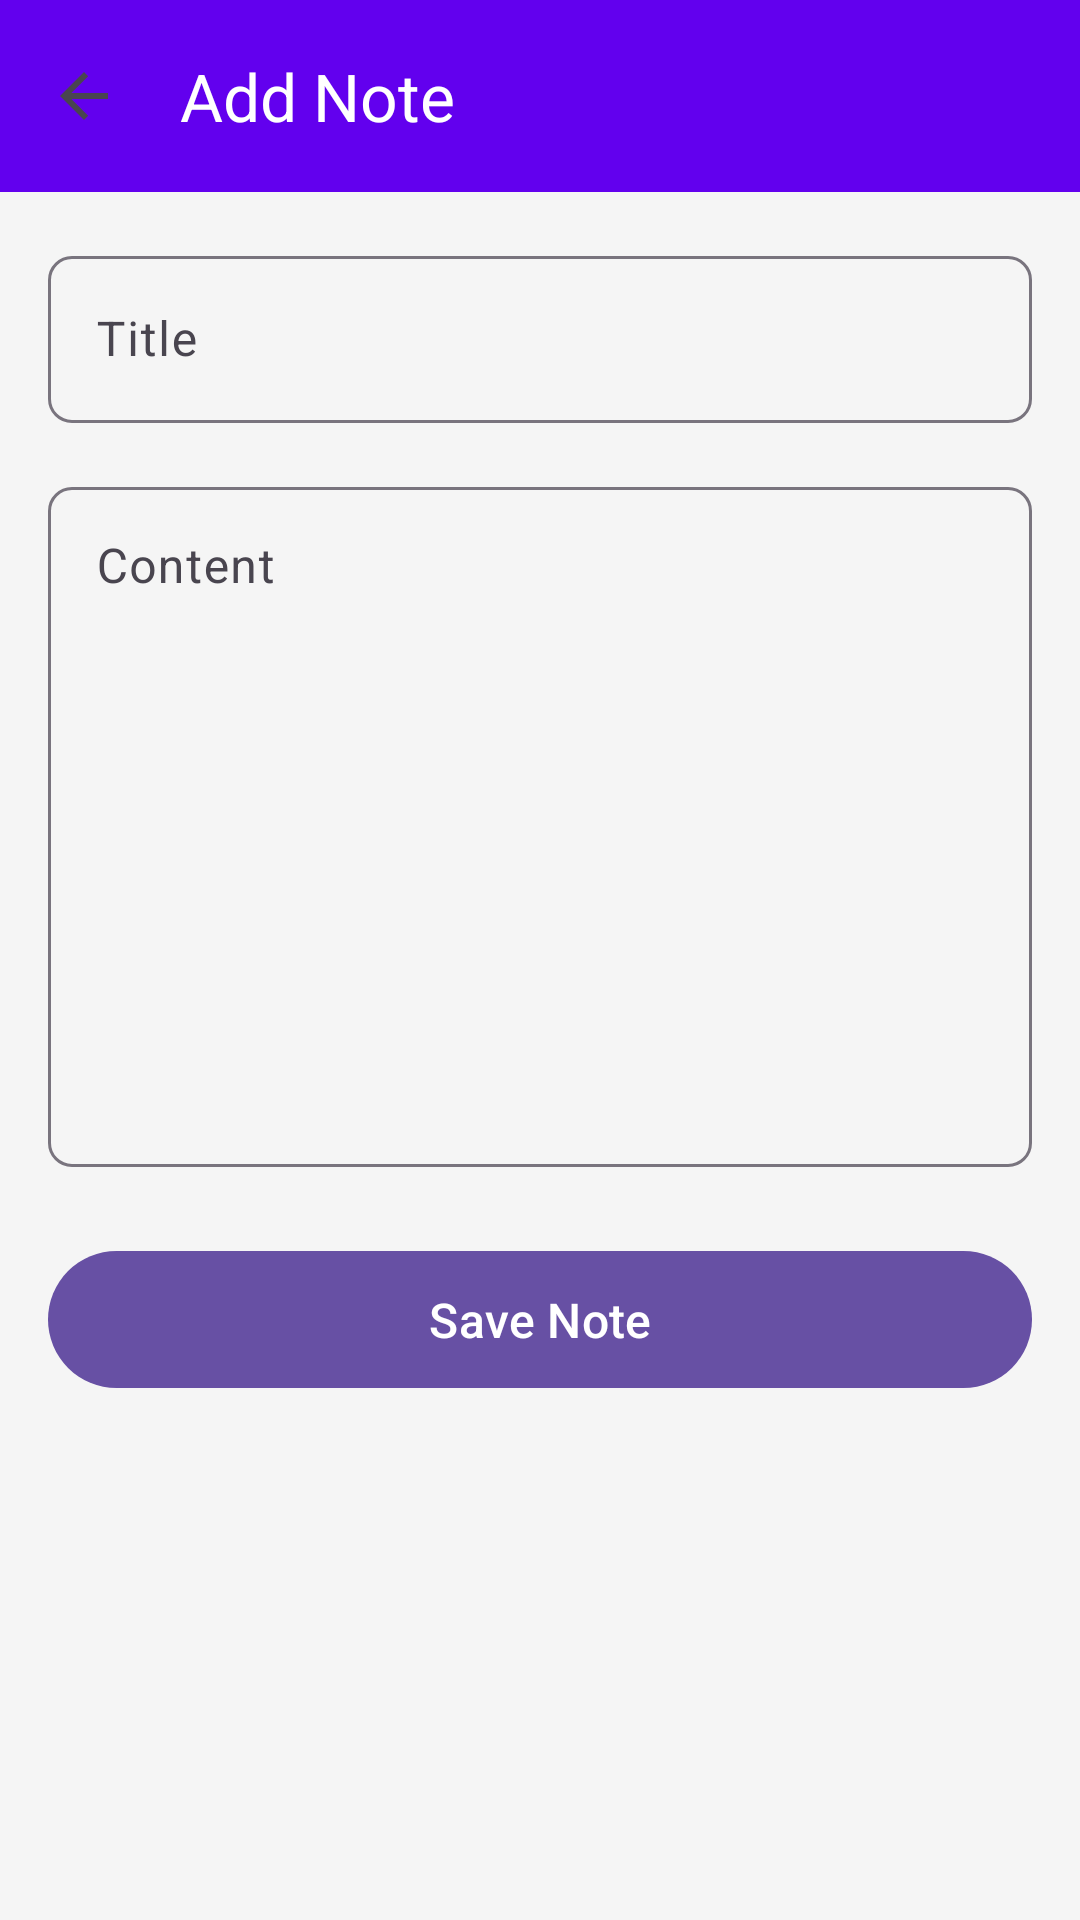

The Android layout XML behind this screen, and the referenced resources:
<!-- AndroidManifest.xml: application theme Theme.NoteKeeperApp -->
<!-- res/layout/activity_add_edit_note.xml -->
<?xml version="1.0" encoding="utf-8"?>
<androidx.constraintlayout.widget.ConstraintLayout
    xmlns:android="http://schemas.android.com/apk/res/android"
    xmlns:app="http://schemas.android.com/apk/res-auto"
    android:layout_width="match_parent"
    android:layout_height="match_parent"
    android:background="#F5F5F5">

    <com.google.android.material.appbar.MaterialToolbar
        android:id="@+id/toolbar"
        android:layout_width="match_parent"
        android:layout_height="?attr/actionBarSize"
        android:background="@color/design_default_color_primary"
        android:elevation="4dp"
        app:title="Add Note"
        app:titleTextColor="@android:color/white"
        app:navigationIcon="?attr/homeAsUpIndicator"
        app:layout_constraintTop_toTopOf="parent"/>

    <ScrollView
        android:layout_width="0dp"
        android:layout_height="0dp"
        android:fillViewport="true"
        app:layout_constraintTop_toBottomOf="@id/toolbar"
        app:layout_constraintBottom_toBottomOf="parent"
        app:layout_constraintStart_toStartOf="parent"
        app:layout_constraintEnd_toEndOf="parent">

        <LinearLayout
            android:layout_width="match_parent"
            android:layout_height="wrap_content"
            android:orientation="vertical"
            android:padding="16dp">

            <com.google.android.material.textfield.TextInputLayout
                android:layout_width="match_parent"
                android:layout_height="wrap_content"
                android:hint="Title"
                app:boxBackgroundMode="outline"
                app:boxCornerRadiusTopStart="8dp"
                app:boxCornerRadiusTopEnd="8dp"
                app:boxCornerRadiusBottomStart="8dp"
                app:boxCornerRadiusBottomEnd="8dp">

                <com.google.android.material.textfield.TextInputEditText
                    android:id="@+id/etNoteTitle"
                    android:layout_width="match_parent"
                    android:layout_height="wrap_content"
                    android:inputType="textCapSentences"
                    android:maxLines="1"/>

            </com.google.android.material.textfield.TextInputLayout>

            <com.google.android.material.textfield.TextInputLayout
                android:layout_width="match_parent"
                android:layout_height="wrap_content"
                android:layout_marginTop="16dp"
                android:hint="Content"
                app:boxBackgroundMode="outline"
                app:boxCornerRadiusTopStart="8dp"
                app:boxCornerRadiusTopEnd="8dp"
                app:boxCornerRadiusBottomStart="8dp"
                app:boxCornerRadiusBottomEnd="8dp">

                <com.google.android.material.textfield.TextInputEditText
                    android:id="@+id/etNoteContent"
                    android:layout_width="match_parent"
                    android:layout_height="wrap_content"
                    android:inputType="textMultiLine|textCapSentences"
                    android:minLines="10"
                    android:gravity="top|start"/>

            </com.google.android.material.textfield.TextInputLayout>

            <com.google.android.material.button.MaterialButton
                android:id="@+id/btnSaveNote"
                android:layout_width="match_parent"
                android:layout_height="wrap_content"
                android:layout_marginTop="24dp"
                android:text="Save Note"
                android:textSize="16sp"
                android:padding="12dp"/>

            <com.google.android.material.button.MaterialButton
                android:id="@+id/btnDeleteNote"
                android:layout_width="match_parent"
                android:layout_height="wrap_content"
                android:layout_marginTop="12dp"
                android:text="Delete Note"
                android:textColor="@android:color/white"
                android:backgroundTint="@android:color/holo_red_dark"
                android:visibility="gone"/>


        </LinearLayout>

    </ScrollView>

</androidx.constraintlayout.widget.ConstraintLayout>
<!-- resources referenced by this layout -->
<resources>
  <style name="Theme.NoteKeeperApp" parent="Base.Theme.NoteKeeperApp" />
  <style name="Base.Theme.NoteKeeperApp" parent="Theme.Material3.DayNight.NoActionBar">
          
          
      </style>
</resources>
